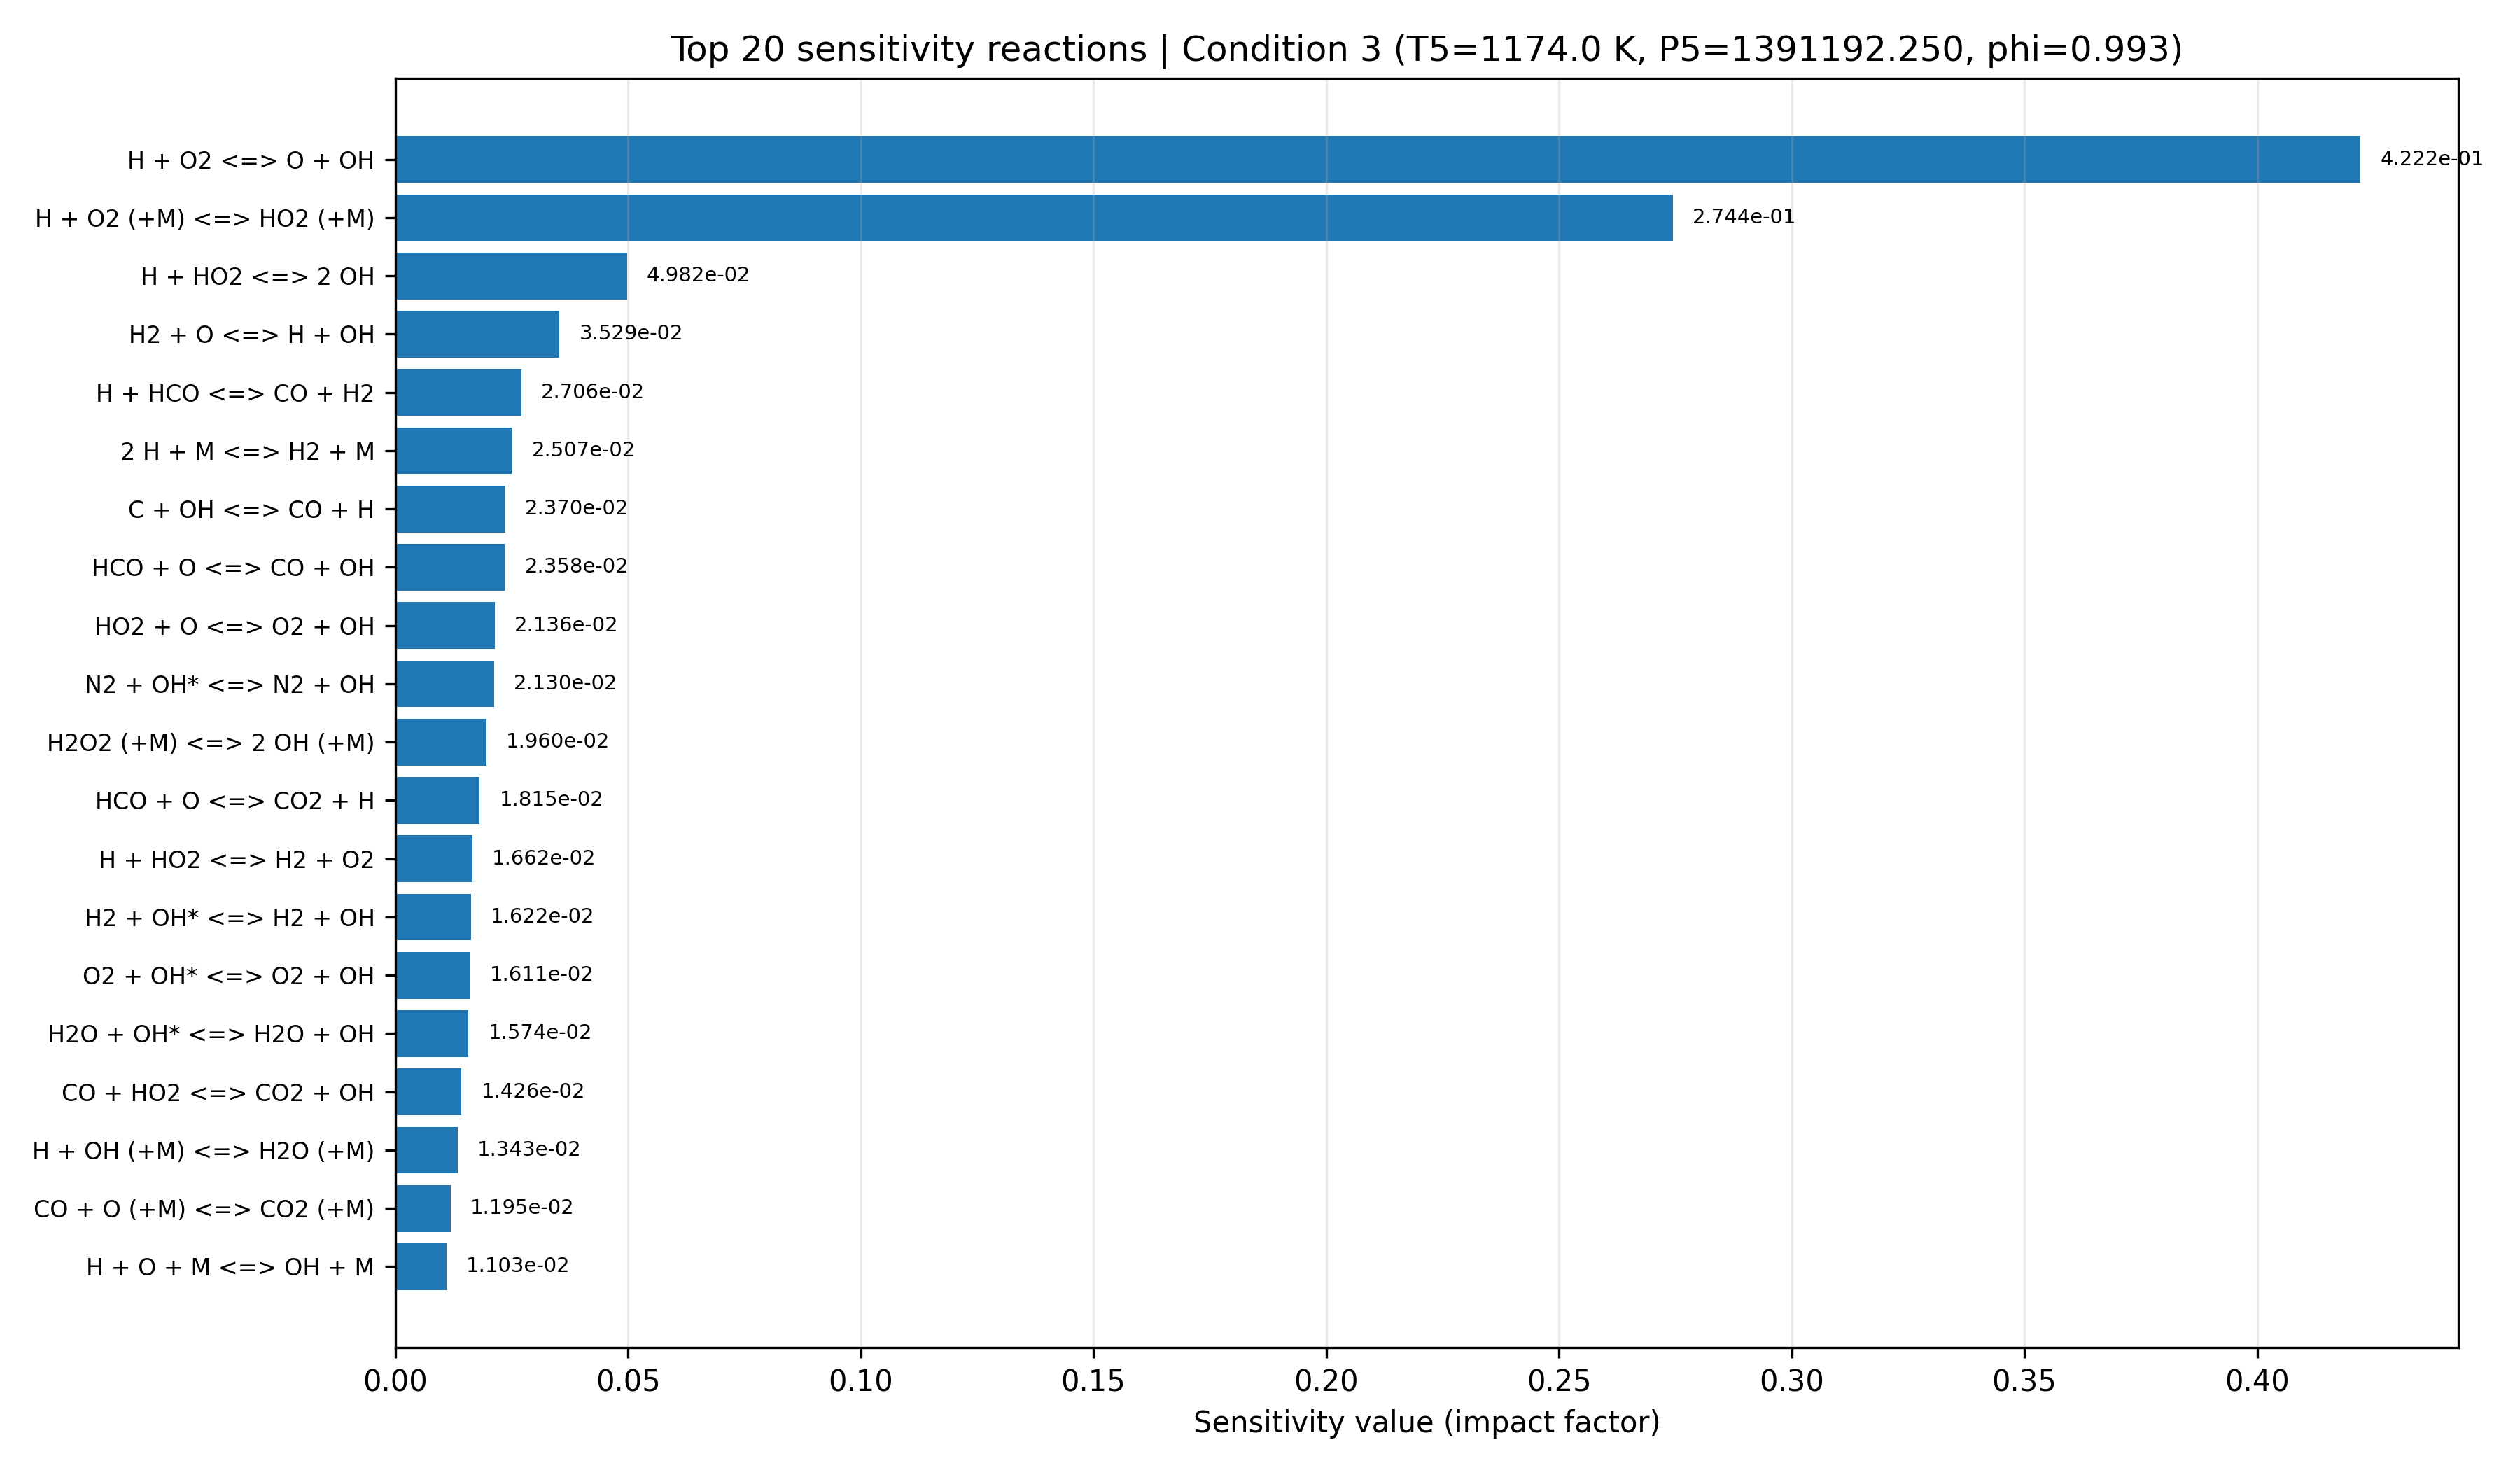

The data file committed next to this chart (first rows):
equation, if, low_impact, rank
H + O2 <=> O + OH, 0.4222, False, 1
H + O2 (+M) <=> HO2 (+M), 0.2744, False, 2
H + HO2 <=> 2 OH, 0.04982, False, 3
H2 + O <=> H + OH, 0.03529, True, 4
H + HCO <=> CO + H2, 0.02706, True, 5
2 H + M <=> H2 + M, 0.02507, True, 6
C + OH <=> CO + H, 0.0237, True, 7
HCO + O <=> CO + OH, 0.02358, True, 8
HO2 + O <=> O2 + OH, 0.02136, True, 9
N2 + OH* <=> N2 + OH, 0.0213, True, 10
H2O2 (+M) <=> 2 OH (+M), 0.0196, True, 11
HCO + O <=> CO2 + H, 0.01815, True, 12
H + HO2 <=> H2 + O2, 0.01662, True, 13
H2 + OH* <=> H2 + OH, 0.01622, True, 14
O2 + OH* <=> O2 + OH, 0.01611, True, 15
H2O + OH* <=> H2O + OH, 0.01574, True, 16
CO + HO2 <=> CO2 + OH, 0.01426, True, 17
H + OH (+M) <=> H2O (+M), 0.01343, True, 18
CO + O (+M) <=> CO2 (+M), 0.01195, True, 19
H + O + M <=> OH + M, 0.01103, True, 20
OH + OH* <=> 2 OH, 0.01034, True, 21
H + OH* <=> H + OH, 0.009521, True, 22
H + H2O2 <=> H2 + HO2, 0.008821, True, 23
C + O2 <=> CO + O, 0.008809, True, 24
2 OH <=> H2O + O, 0.008761, True, 25
HO2 + OH <=> H2O + O2, 0.007625, True, 26
H + H2O2 <=> H2O + OH, 0.007237, True, 27
H2 + OH <=> H + H2O, 0.00663, True, 28
2 HO2 <=> H2O2 + O2, 0.005963, True, 29
CO + O2 <=> CO2 + O, 0.005462, True, 30
H2O2 + OH <=> H2O + HO2, 0.00506, True, 31
2 O + M <=> O2 + M, 0.005028, True, 32
OH* <=> OH, 0.004463, True, 33
2 HCO => 2 CO + H2, 0.004099, True, 34
HCO + O2 <=> CO + HO2, 0.003915, True, 35
HCO + M <=> CO + H + M, 0.003773, True, 36
CO + OH <=> CO2 + H, 0.002322, True, 37
HCO + OH <=> CO + H2O, 0.001072, True, 38
HCO + HO2 => CO2 + H + OH, 0.0009957, True, 39
H2O2 + O <=> HO2 + OH, 0.0006915, True, 40
AR + OH* <=> AR + OH, 0.0004256, True, 41
